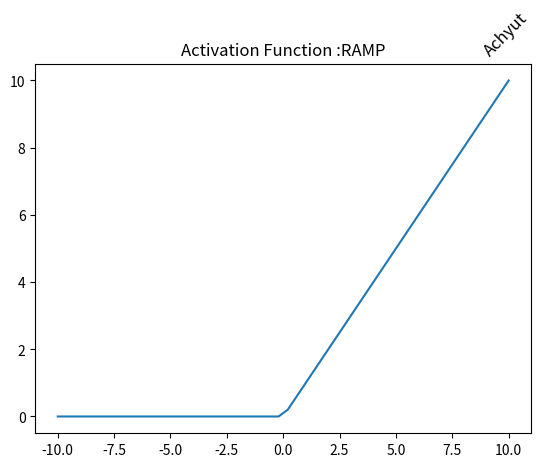

Write the Python code that produced this figure.
#ACHYUT SAPARIYA(180110120048)
import numpy as np
import matplotlib.pyplot as plt
import math

def sigmoid_binary(x):
    ''' It returns 1/(1+exp(-x)). where the values lies between zero and one '''

    return 1/(1+np.exp(-x))

def sigmoid_bipolar(x):
    ''' It returns (1-np.exp(-x))/(1+np.exp(-x)). where the values lies between -1 and 1 '''

    return (1-np.exp(-x))/(1+np.exp(-x))

def bell_shaped(x):

    mean = np.mean(x)
    std = np.std(x)
    y_out = 1 / (std * np.sqrt(2 * np.pi)) * np.exp(- (x - mean) ** 2 / (2 * std ** 2))
    return y_out

def RELU(x):
    ''' It returns zero if the input is less than zero otherwise it returns the given input. '''
    x1=[]
    for i in x:
        if i<0:
            x1.append(0)
        else:
            x1.append(i)

    return x1

def ramp(x):

    ramp = []
    for sample in x:
        if sample < 0:
            ramp.append(0)
        else:
            ramp.append(sample)
    return ramp

x = np.linspace(-10, 10)
plt.plot(x, ramp(x))       #call function from above as per your req.

plt.axis('tight')
plt.title('Activation Function :RAMP')
plt.title("Achyut",
             loc='right',
             rotation=45)
plt.show()